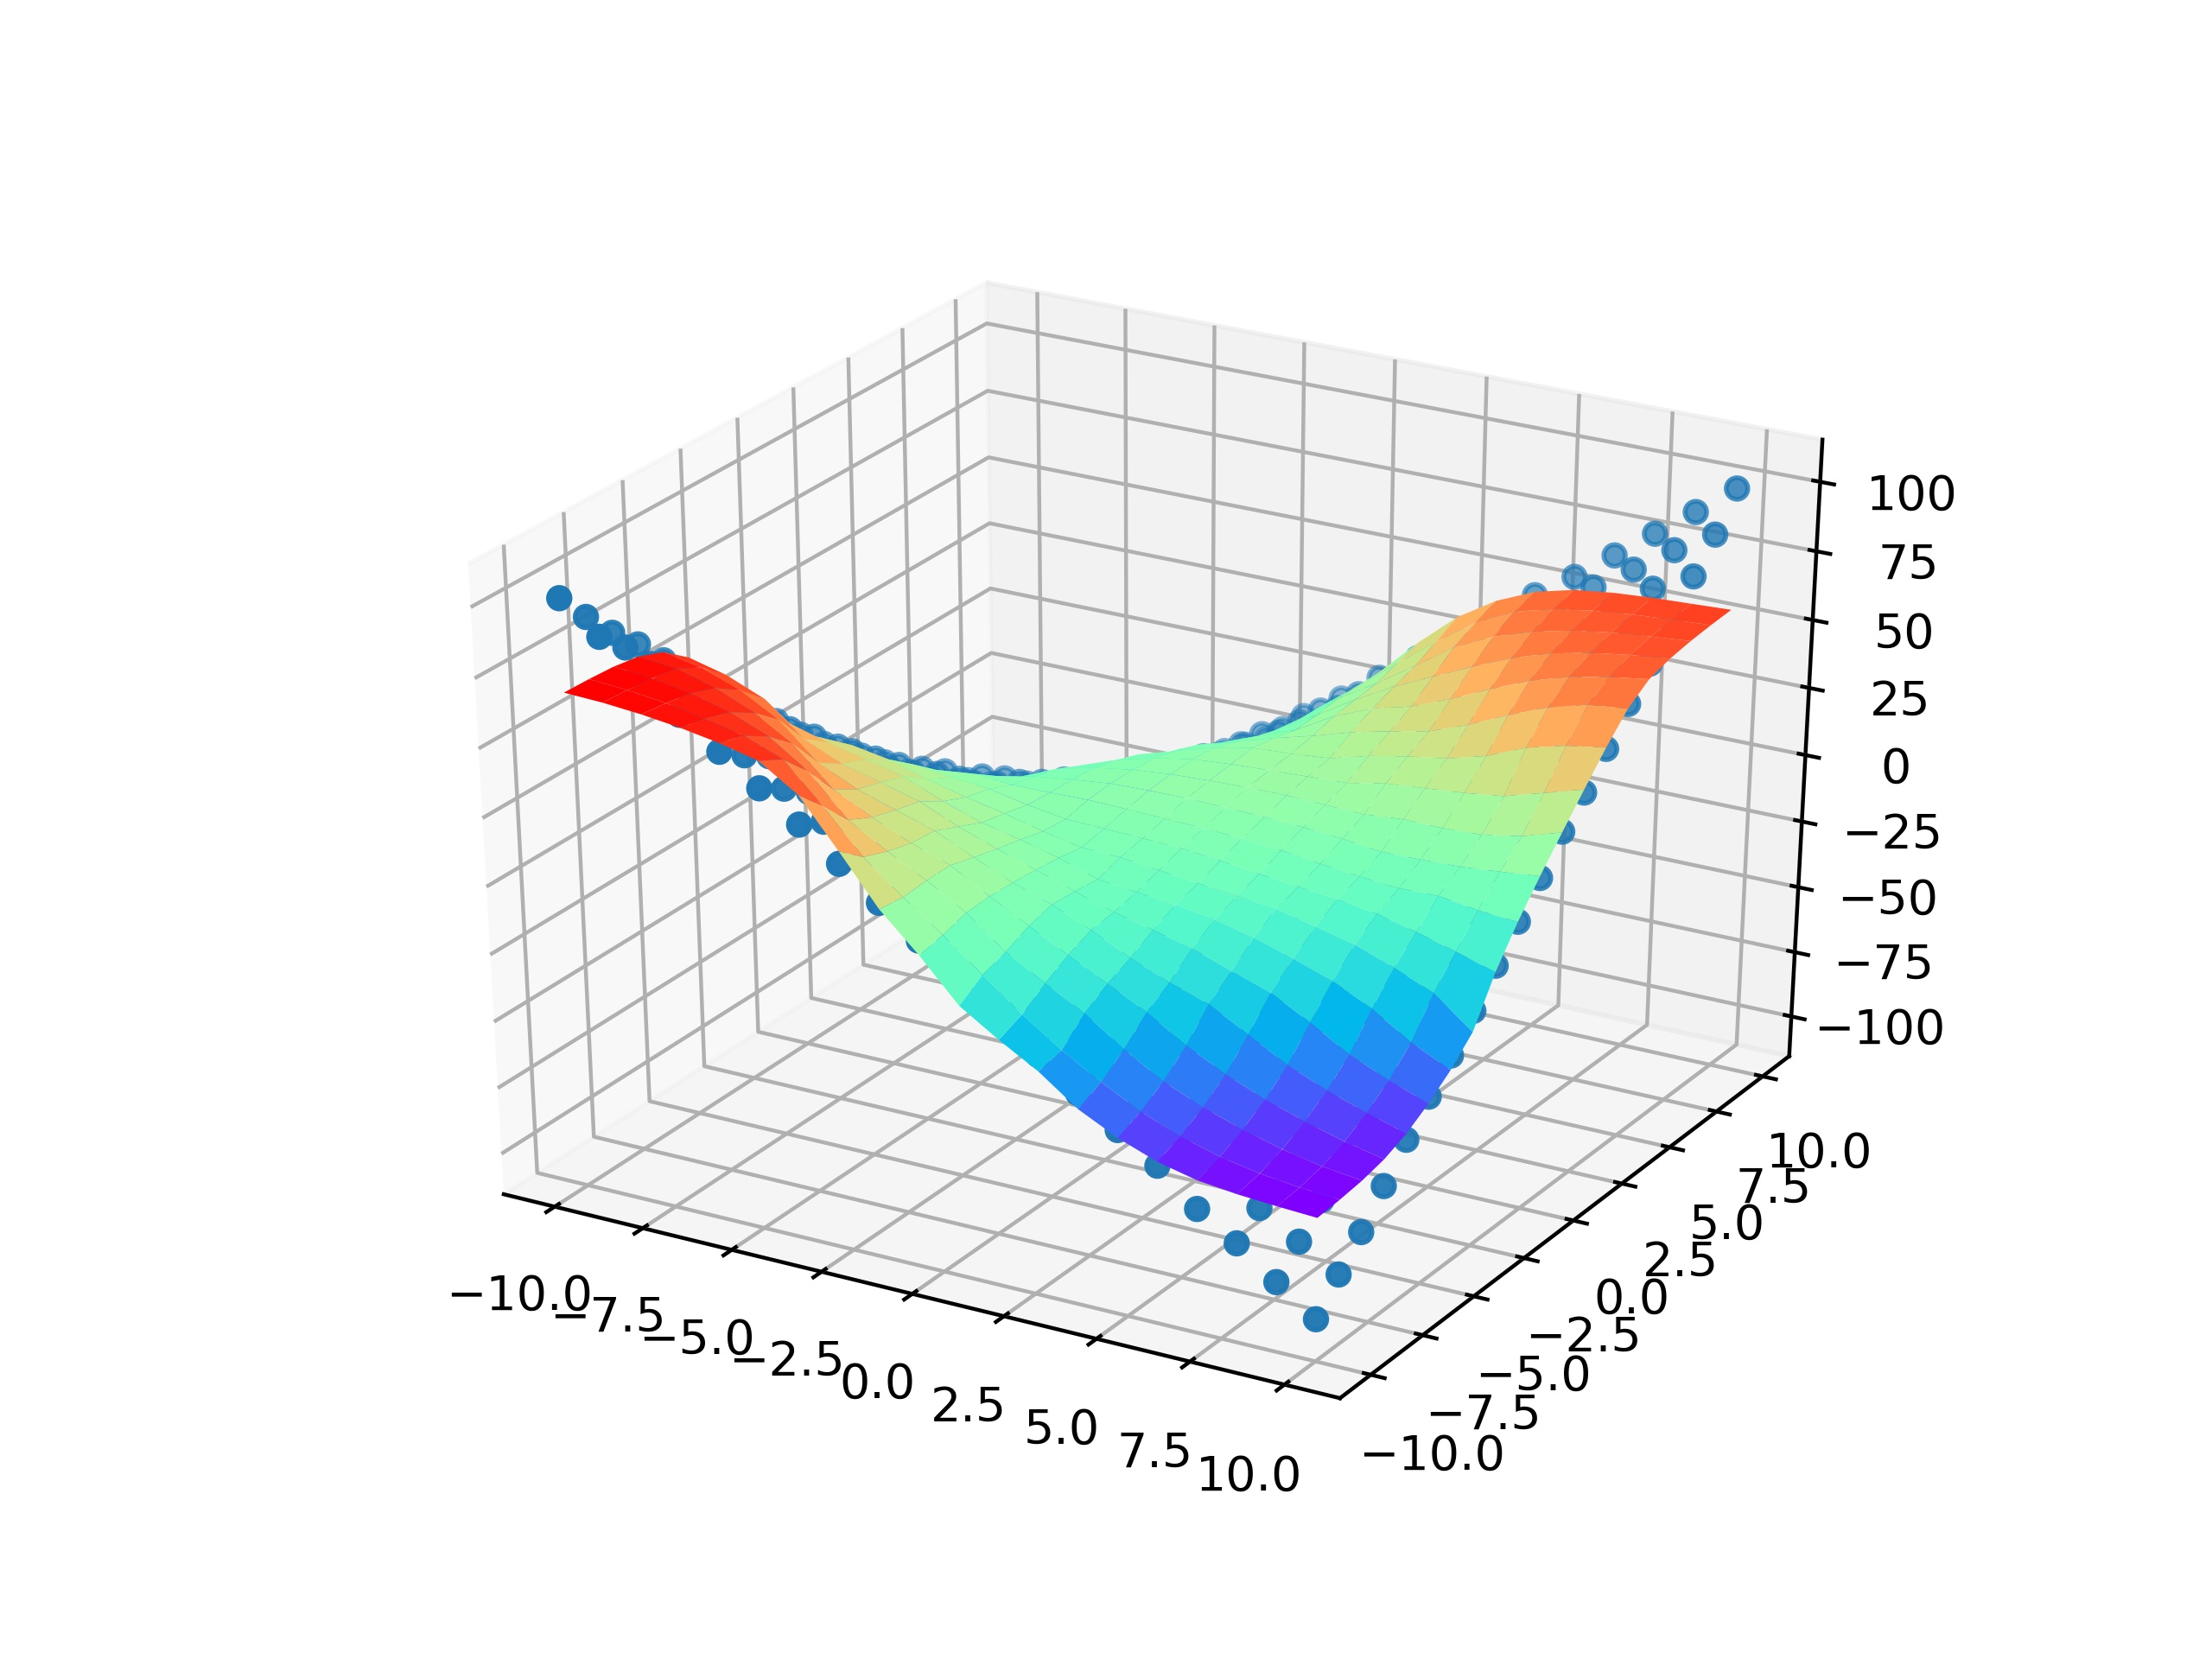

The table this chart was drawn from, first rows:
6.694599151611328125e+01, 6.634887695312500000e+01, 6.512704467773437500e+01, 6.333660507202148438e+01, 6.088464355468750000e+01, 5.755771636962890625e+01, 4.844078063964843750e+01, 3.140595817565917969e+01, 1.372744369506835938e+01, 2.507034540176391602e-01, -1.483727264404296875e+01, -2.399138259887695312e+01, -3.227234268188476562e+01, -4.274145889282226562e+01, -4.994579696655273438e+01, -5.534353256225585938e+01, -5.871753692626953125e+01, -6.038962173461914062e+01, -6.139968490600585938e+01, -6.218223190307617188e+01
6.668046569824218750e+01, 6.572457885742187500e+01, 6.401707458496093750e+01, 6.143963241577148438e+01, 5.828934097290039062e+01, 5.283620452880859375e+01, 3.905643844604492188e+01, 2.400183677673339844e+01, 1.259643077850341797e+01, 2.103986263275146484e+00, -9.168909072875976562e+00, -2.033714485168457031e+01, -3.018454170227050781e+01, -3.855190277099609375e+01, -4.607736968994140625e+01, -5.176145935058593750e+01, -5.595608139038085938e+01, -5.870358657836914062e+01, -6.041027832031250000e+01, -6.148248291015625000e+01
6.610186767578125000e+01, 6.484631347656250000e+01, 6.240212631225585938e+01, 5.862165069580078125e+01, 5.290681076049804688e+01, 4.337652206420898438e+01, 2.899842834472656250e+01, 2.069965934753417969e+01, 1.326854324340820312e+01, 4.694786548614501953e+00, -6.365296363830566406e+00, -1.460038852691650391e+01, -2.237068367004394531e+01, -3.221406936645507812e+01, -4.076429367065429688e+01, -4.692343139648437500e+01, -5.180810165405273438e+01, -5.569447708129882812e+01, -5.858090591430664062e+01, -6.040979003906250000e+01
6.467488861083984375e+01, 6.323115158081054688e+01, 5.917690658569335938e+01, 5.328068923950195312e+01, 4.491857528686523438e+01, 3.175514030456542969e+01, 2.462550926208496094e+01, 1.833142662048339844e+01, 1.339734649658203125e+01, 5.216221332550048828e+00, -2.392735004425048828e+00, -9.843772888183593750e+00, -1.711266136169433594e+01, -2.431992340087890625e+01, -3.325036239624023438e+01, -4.054363632202148438e+01, -4.651546096801757812e+01, -5.126630783081054688e+01, -5.533486938476562500e+01, -5.843145370483398438e+01
6.131891632080078125e+01, 5.864837265014648438e+01, 5.340337753295898438e+01, 4.558124542236328125e+01, 3.311420822143554688e+01, 2.647979736328125000e+01, 2.198327064514160156e+01, 1.745664978027343750e+01, 1.090066814422607422e+01, 4.811388015747070312e+00, -6.965410709381103516e-02, -6.205135345458984375e+00, -1.327636051177978516e+01, -1.903775024414062500e+01, -2.375348091125488281e+01, -3.164963531494140625e+01, -3.958513641357421875e+01, -4.561256027221679688e+01, -5.050882339477539062e+01, -5.488996124267578125e+01
5.441089248657226562e+01, 5.085544586181640625e+01, 4.507803726196289062e+01, 3.362905883789062500e+01, 2.745267295837402344e+01, 2.381100463867187500e+01, 1.984901237487792969e+01, 1.370997524261474609e+01, 8.640850067138671875e+00, 4.064871788024902344e+00, -7.475950121879577637e-01, -5.097948074340820312e+00, -8.543276786804199219e+00, -1.207967662811279297e+01, -1.720141220092773438e+01, -2.190361785888671875e+01, -2.962808799743652344e+01, -3.809129333496093750e+01, -4.430895233154296875e+01, -4.958680725097656250e+01
4.380058288574218750e+01, 3.806206893920898438e+01, 3.110118484497070312e+01, 2.711129760742187500e+01, 2.399826240539550781e+01, 2.059414863586425781e+01, 1.467759418487548828e+01, 9.857003211975097656e+00, 6.703761100769042969e+00, 3.036773681640625000e+00, -1.613647103309631348e+00, -3.255825042724609375e+00, -4.762812137603759766e+00, -6.960126876831054688e+00, -1.050097846984863281e+01, -1.497527408599853516e+01, -1.997571945190429688e+01, -2.692697715759277344e+01, -3.604562759399414062e+01, -4.298601531982421875e+01
3.163057899475097656e+01, 2.538819694519042969e+01, 2.139061355590820312e+01, 2.102052307128906250e+01, 1.857536697387695312e+01, 1.439626598358154297e+01, 1.084539318084716797e+01, 7.918324947357177734e+00, 4.410500526428222656e+00, 1.541884541511535645e+00, 1.008170962333679199e+00, -6.114796400070190430e-01, -2.334475040435791016e+00, -3.901237487792968750e+00, -5.366503238677978516e+00, -8.745572090148925781e+00, -1.220550537109375000e+01, -1.753390121459960938e+01, -2.353810882568359375e+01, -3.465287399291992188e+01
1.618378639221191406e+01, 1.409775352478027344e+01, 1.257237148284912109e+01, 1.155538749694824219e+01, 1.171886444091796875e+01, 1.003705501556396484e+01, 8.682223320007324219e+00, 5.844075679779052734e+00, 3.630944252014160156e+00, 3.175755500793457031e+00, 2.652698516845703125e+00, 2.077191352844238281e+00, 5.905406475067138672e-01, -1.201683521270751953e+00, -2.795515298843383789e+00, -4.220201492309570312e+00, -6.408687114715576172e+00, -9.891674995422363281e+00, -1.391359710693359375e+01, -1.827661895751953125e+01
5.857807397842407227e-01, 1.106289148330688477e+00, 4.071635723114013672e+00, 3.374424934387207031e+00, 4.458487510681152344e+00, 6.031599521636962891e+00, 4.982406139373779297e+00, 5.135944843292236328e+00, 5.436948299407958984e+00, 5.084969043731689453e+00, 4.615689754486083984e+00, 4.067118167877197266e+00, 3.459105014801025391e+00, 2.127809047698974609e+00, 2.883094549179077148e-01, -1.288458108901977539e+00, -2.458640575408935547e+00, -2.120254993438720703e+00, -4.264204025268554688e+00, -5.359004497528076172e+00
-9.864749908447265625e+00, -8.117959022521972656e+00, -5.569702148437500000e+00, -3.589224338531494141e+00, -3.083014488220214844e+00, -3.075158596038818359e-02, 2.780206680297851562e+00, 4.763948917388916016e+00, 6.222075462341308594e+00, 6.666479110717773438e+00, 6.882687091827392578e+00, 6.467942714691162109e+00, 5.934979915618896484e+00, 5.307816505432128906e+00, 4.135823249816894531e+00, 2.418264865875244141e+00, 2.661216259002685547e+00, 3.173663616180419922e+00, 4.462353706359863281e+00, 5.928172111511230469e+00
-1.926693344116210938e+01, -1.696561241149902344e+01, -1.549144935607910156e+01, -1.291817092895507812e+01, -9.372491836547851562e+00, -5.524501323699951172e+00, 4.396382570266723633e-01, 3.885043621063232422e+00, 6.151360988616943359e+00, 7.496817111968994141e+00, 8.110659599304199219e+00, 8.632541656494140625e+00, 8.738211631774902344e+00, 8.252617835998535156e+00, 7.813311100006103516e+00, 9.062234878540039062e+00, 8.863544464111328125e+00, 9.558310508728027344e+00, 1.205204105377197266e+01, 1.648438262939453125e+01
-2.917604637145996094e+01, -2.634568214416503906e+01, -2.444434356689453125e+01, -2.112910079956054688e+01, -1.495111751556396484e+01, -9.521342277526855469e+00, -3.570395946502685547e+00, 1.617408394813537598e+00, 5.274146080017089844e+00, 7.856438159942626953e+00, 9.010593414306640625e+00, 9.755811691284179688e+00, 1.040099239349365234e+01, 1.111784648895263672e+01, 1.391273880004882812e+01, 1.519434928894042969e+01, 1.649590682983398438e+01, 1.833896255493164062e+01, 2.253244018554687500e+01, 2.682360649108886719e+01
-4.132099914550781250e+01, -3.685414886474609375e+01, -3.227966690063476562e+01, -2.728009223937988281e+01, -2.091444206237792969e+01, -1.373506546020507812e+01, -8.149895668029785156e+00, -1.544291615486145020e+00, 2.747276782989501953e+00, 6.919281005859375000e+00, 9.884176254272460938e+00, 1.067513942718505859e+01, 1.199481487274169922e+01, 1.585577774047851562e+01, 1.868345832824707031e+01, 2.088356399536132812e+01, 2.482427024841308594e+01, 3.081447410583496094e+01, 3.450553894042968750e+01, 3.679897689819335938e+01
-5.031922531127929688e+01, -4.609043121337890625e+01, -3.991771697998046875e+01, -3.299106597900390625e+01, -2.626029968261718750e+01, -1.935558319091796875e+01, -1.254763317108154297e+01, -6.508271217346191406e+00, -9.420704841613769531e-02, 3.925027847290039062e+00, 8.383879661560058594e+00, 1.213875865936279297e+01, 1.645641708374023438e+01, 1.977248001098632812e+01, 2.271358871459960938e+01, 2.808974647521972656e+01, 3.457300949096679688e+01, 4.035524749755859375e+01, 4.425151824951171875e+01, 4.576211166381835938e+01
-5.458281326293945312e+01, -5.169735717773437500e+01, -4.674892807006835938e+01, -3.904162216186523438e+01, -3.211727523803710938e+01, -2.505735397338867188e+01, -1.763384819030761719e+01, -1.116203784942626953e+01, -4.474868774414062500e+00, 1.038875937461853027e+00, 6.229847431182861328e+00, 1.430155467987060547e+01, 2.015666198730468750e+01, 2.382499694824218750e+01, 2.948845291137695312e+01, 3.604848861694335938e+01, 4.204069519042968750e+01, 4.639285278320312500e+01, 4.925704574584960938e+01, 5.137243652343750000e+01
-5.764916229248046875e+01, -5.513747406005859375e+01, -5.173321533203125000e+01, -4.624990844726562500e+01, -3.814376831054687500e+01, -3.111107444763183594e+01, -2.357832527160644531e+01, -1.569856071472167969e+01, -9.439264297485351562e+00, -1.555275678634643555e+00, 6.675494670867919922e+00, 1.540476226806640625e+01, 2.314415168762207031e+01, 2.975207901000976562e+01, 3.629060363769531250e+01, 4.239586639404296875e+01, 4.703063964843750000e+01, 5.013613891601562500e+01, 5.221576690673828125e+01, 5.378491973876953125e+01
-5.978284835815429688e+01, -5.803270339965820312e+01, -5.542596054077148438e+01, -5.172036743164062500e+01, -4.566724014282226562e+01, -3.721246719360351562e+01, -2.987420654296875000e+01, -2.176948738098144531e+01, -1.228331661224365234e+01, -2.797631978988647461e+00, 7.824979305267333984e+00, 1.639253807067871094e+01, 2.578759193420410156e+01, 3.566544723510742188e+01, 4.235946655273437500e+01, 4.709802627563476562e+01, 5.035384750366210938e+01, 5.250963592529296875e+01, 5.392255020141601562e+01, 5.514854431152343750e+01
-6.108456420898437500e+01, -6.011423873901367188e+01, -5.841751098632812500e+01, -5.570975494384765625e+01, -5.164764404296875000e+01, -4.500194931030273438e+01, -3.582793426513671875e+01, -2.629425811767578125e+01, -1.496848773956298828e+01, -3.179117202758789062e+00, 7.637095928192138672e+00, 1.894573020935058594e+01, 2.979421043395996094e+01, 3.961254119873046875e+01, 4.663920593261718750e+01, 5.037949371337890625e+01, 5.268729400634765625e+01, 5.416101074218750000e+01, 5.508396911621093750e+01, 5.599241638183593750e+01
-6.223832321166992188e+01, -6.139565658569335938e+01, -6.043817138671875000e+01, -5.877776336669921875e+01, -5.579819107055664062e+01, -5.078830337524414062e+01, -4.280995178222656250e+01, -3.144694709777832031e+01, -1.702201843261718750e+01, -4.140573024749755859e+00, 7.700733661651611328e+00, 2.161059951782226562e+01, 3.390388107299804688e+01, 4.282892227172851562e+01, 4.899176788330078125e+01, 5.253367233276367188e+01, 5.431464385986328125e+01, 5.532328033447265625e+01, 5.594132232666015625e+01, 5.660002899169921875e+01
